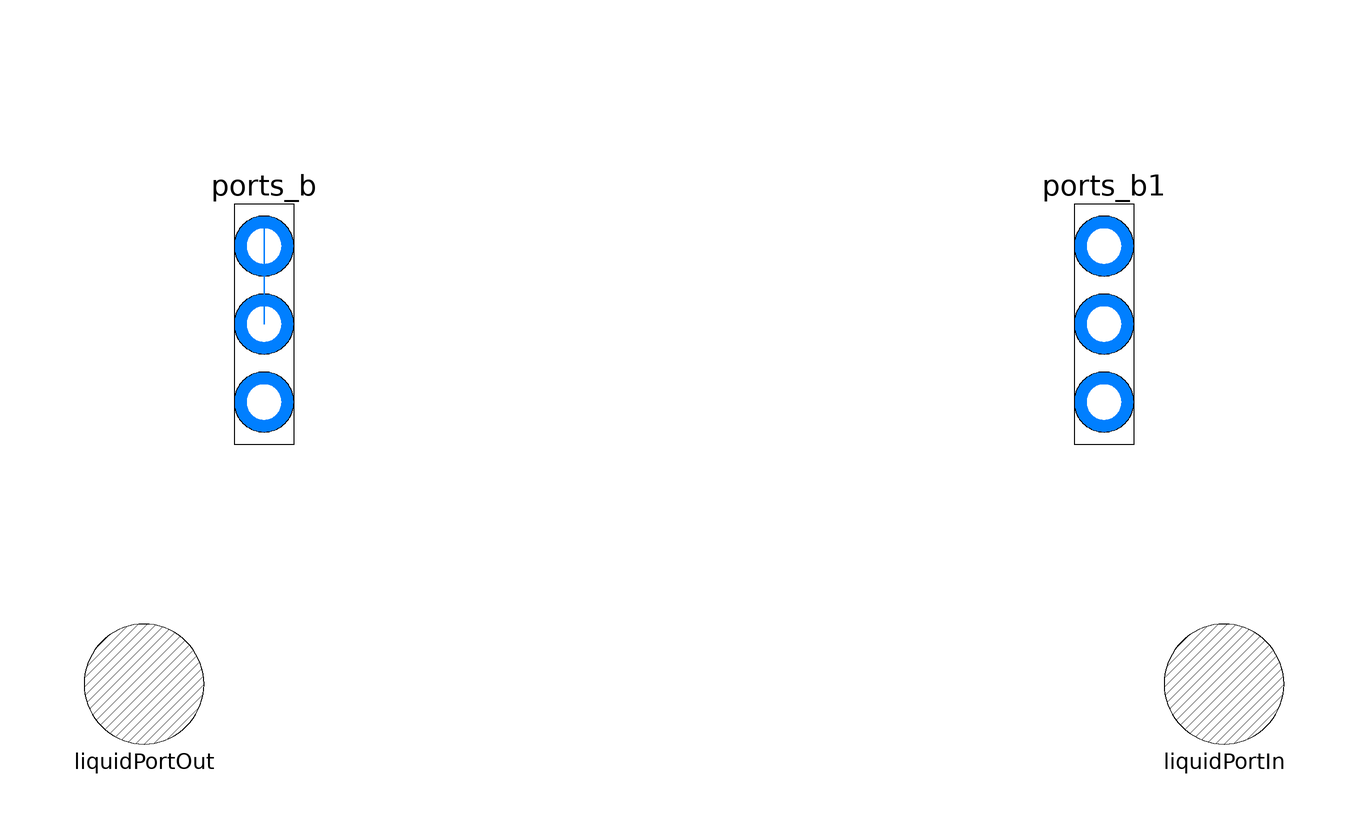

Above is the diagram view of the following Modelica model: its components placed by their Placement annotations and its connect equations drawn as lines.

model HeatExchangeH2O

    LiquidPortOut liquidPortOut
      annotation (Placement(transformation(extent={{-100,-10},{-80,10}}),
          iconTransformation(extent={{-100,-10},{-80,10}})));
    LiquidPortIn liquidPortIn
      annotation (Placement(transformation(extent={{80,-10},{100,10}}),
          iconTransformation(extent={{80,-10},{100,10}})));
    Modelica.Fluid.Interfaces.FluidPorts_b ports_b
      annotation (Placement(transformation(extent={{-80,20},{-60,100}}),
          iconTransformation(extent={{-10,-40},{10,40}},
          rotation=90,
          origin={-60,90})));
    Modelica.Fluid.Interfaces.FluidPorts_b ports_b1
      annotation (Placement(transformation(extent={{60,20},{80,100}}),
          iconTransformation(extent={{-10,-40},{10,40}},
          rotation=90,
          origin={60,90})));
  equation
    connect(ports_b, ports_b) annotation (Line(
        points={{-70,60},{-70,76},{-70,60},{-70,60}},
        color={0,127,255},
        smooth=Smooth.None));
    annotation (Icon(graphics={Ellipse(extent={{-80,80},{80,-80}}, lineColor=
                {0,0,0}), Line(
            points={{-40,80},{-40,-40},{0,40},{40,-40},{40,80}},
            color={0,0,0},
            smooth=Smooth.None)}));
  end HeatExchangeH2O;